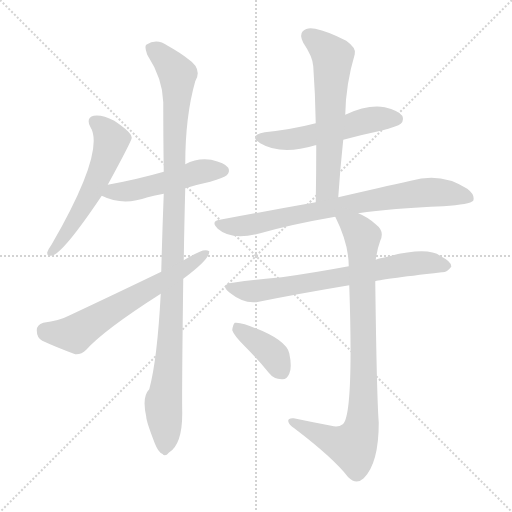
t = 0.00 s
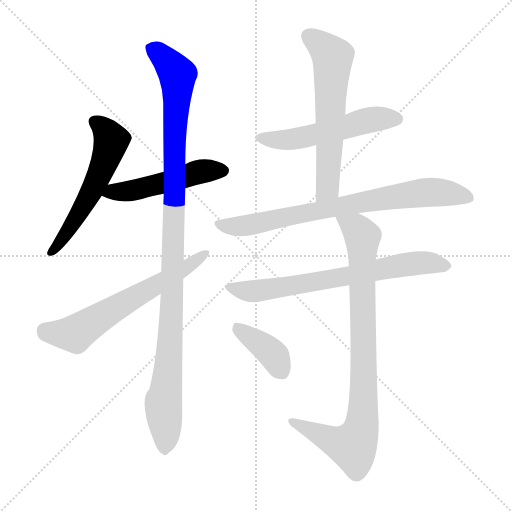
t = 1.69 s
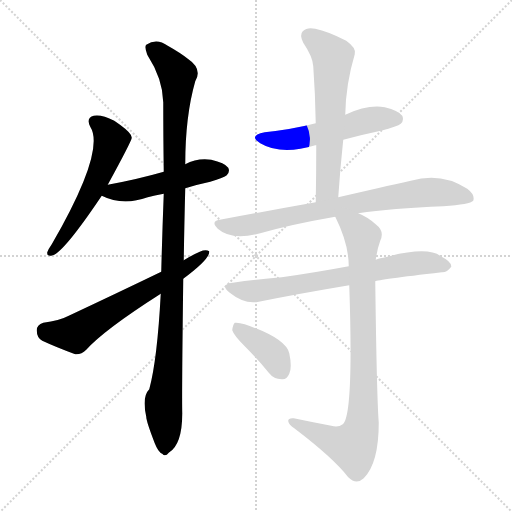
t = 3.38 s
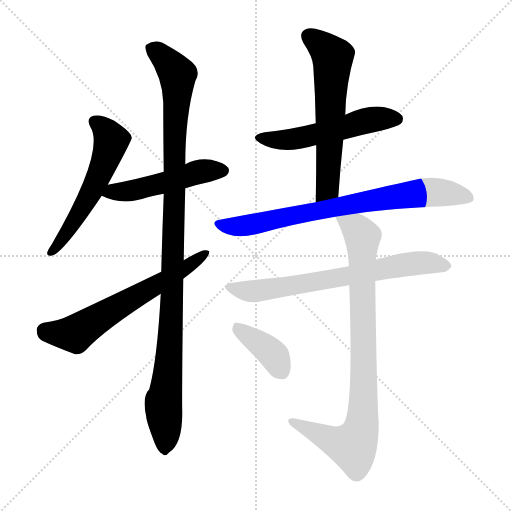
t = 5.07 s
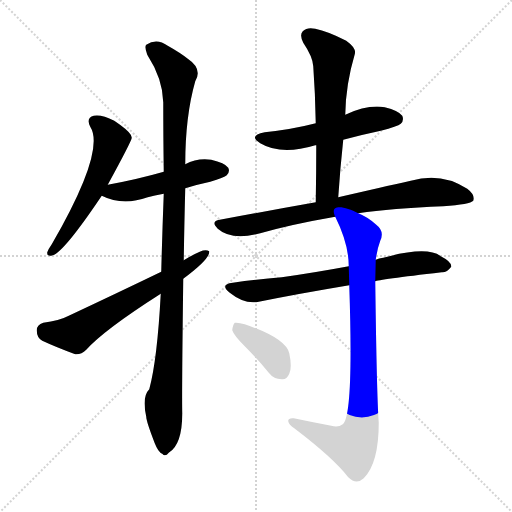
t = 6.76 s
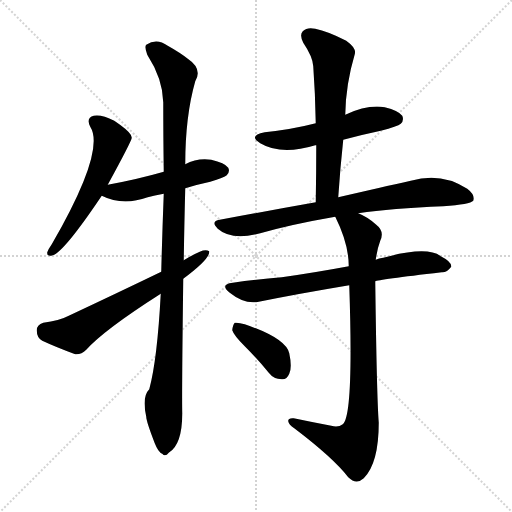
t = 8.45 s

The animated SVG that drew these frames (rendered in a browser with its animation timeline set to each time). Animation: 10 CSS @keyframes rules; one cycle of 8.45 s.

<svg version="1.1" viewBox="0 0 1024 1024" xmlns="http://www.w3.org/2000/svg">
  <g stroke="lightgray" stroke-dasharray="1,1" stroke-width="1" transform="scale(4, 4)">
    <line x1="0" y1="0" x2="256" y2="256"></line>
    <line x1="256" y1="0" x2="0" y2="256"></line>
    <line x1="128" y1="0" x2="128" y2="256"></line>
    <line x1="0" y1="128" x2="256" y2="128"></line>
  </g>
<g transform="scale(1, -1) translate(0, -900)">
   <style type="text/css">
    @keyframes keyframes0 {
      from {
       stroke: blue;
       stroke-dashoffset: 561;
       stroke-width: 128;
       }
       65% {
       animation-timing-function: step-end;
       stroke: blue;
       stroke-dashoffset: 0;
       stroke-width: 128;
       }
       to {
       stroke: black;
       stroke-width: 1024;
       }
       }
       #make-me-a-hanzi-animation-0 {
         animation: keyframes0 0.706543s both;
         animation-delay: 0.000000s;
         animation-timing-function: linear;
       }
    @keyframes keyframes1 {
      from {
       stroke: blue;
       stroke-dashoffset: 496;
       stroke-width: 128;
       }
       62% {
       animation-timing-function: step-end;
       stroke: blue;
       stroke-dashoffset: 0;
       stroke-width: 128;
       }
       to {
       stroke: black;
       stroke-width: 1024;
       }
       }
       #make-me-a-hanzi-animation-1 {
         animation: keyframes1 0.653646s both;
         animation-delay: 0.706543s;
         animation-timing-function: linear;
       }
    @keyframes keyframes2 {
      from {
       stroke: blue;
       stroke-dashoffset: 1077;
       stroke-width: 128;
       }
       78% {
       animation-timing-function: step-end;
       stroke: blue;
       stroke-dashoffset: 0;
       stroke-width: 128;
       }
       to {
       stroke: black;
       stroke-width: 1024;
       }
       }
       #make-me-a-hanzi-animation-2 {
         animation: keyframes2 1.126465s both;
         animation-delay: 1.360189s;
         animation-timing-function: linear;
       }
    @keyframes keyframes3 {
      from {
       stroke: blue;
       stroke-dashoffset: 627;
       stroke-width: 128;
       }
       67% {
       animation-timing-function: step-end;
       stroke: blue;
       stroke-dashoffset: 0;
       stroke-width: 128;
       }
       to {
       stroke: black;
       stroke-width: 1024;
       }
       }
       #make-me-a-hanzi-animation-3 {
         animation: keyframes3 0.760254s both;
         animation-delay: 2.486654s;
         animation-timing-function: linear;
       }
    @keyframes keyframes4 {
      from {
       stroke: blue;
       stroke-dashoffset: 531;
       stroke-width: 128;
       }
       63% {
       animation-timing-function: step-end;
       stroke: blue;
       stroke-dashoffset: 0;
       stroke-width: 128;
       }
       to {
       stroke: black;
       stroke-width: 1024;
       }
       }
       #make-me-a-hanzi-animation-4 {
         animation: keyframes4 0.682129s both;
         animation-delay: 3.246908s;
         animation-timing-function: linear;
       }
    @keyframes keyframes5 {
      from {
       stroke: blue;
       stroke-dashoffset: 609;
       stroke-width: 128;
       }
       66% {
       animation-timing-function: step-end;
       stroke: blue;
       stroke-dashoffset: 0;
       stroke-width: 128;
       }
       to {
       stroke: black;
       stroke-width: 1024;
       }
       }
       #make-me-a-hanzi-animation-5 {
         animation: keyframes5 0.745605s both;
         animation-delay: 3.929036s;
         animation-timing-function: linear;
       }
    @keyframes keyframes6 {
      from {
       stroke: blue;
       stroke-dashoffset: 766;
       stroke-width: 128;
       }
       71% {
       animation-timing-function: step-end;
       stroke: blue;
       stroke-dashoffset: 0;
       stroke-width: 128;
       }
       to {
       stroke: black;
       stroke-width: 1024;
       }
       }
       #make-me-a-hanzi-animation-6 {
         animation: keyframes6 0.873372s both;
         animation-delay: 4.674642s;
         animation-timing-function: linear;
       }
    @keyframes keyframes7 {
      from {
       stroke: blue;
       stroke-dashoffset: 694;
       stroke-width: 128;
       }
       69% {
       animation-timing-function: step-end;
       stroke: blue;
       stroke-dashoffset: 0;
       stroke-width: 128;
       }
       to {
       stroke: black;
       stroke-width: 1024;
       }
       }
       #make-me-a-hanzi-animation-7 {
         animation: keyframes7 0.814779s both;
         animation-delay: 5.548014s;
         animation-timing-function: linear;
       }
    @keyframes keyframes8 {
      from {
       stroke: blue;
       stroke-dashoffset: 868;
       stroke-width: 128;
       }
       74% {
       animation-timing-function: step-end;
       stroke: blue;
       stroke-dashoffset: 0;
       stroke-width: 128;
       }
       to {
       stroke: black;
       stroke-width: 1024;
       }
       }
       #make-me-a-hanzi-animation-8 {
         animation: keyframes8 0.956380s both;
         animation-delay: 6.362793s;
         animation-timing-function: linear;
       }
    @keyframes keyframes9 {
      from {
       stroke: blue;
       stroke-dashoffset: 386;
       stroke-width: 128;
       }
       56% {
       animation-timing-function: step-end;
       stroke: blue;
       stroke-dashoffset: 0;
       stroke-width: 128;
       }
       to {
       stroke: black;
       stroke-width: 1024;
       }
       }
       #make-me-a-hanzi-animation-9 {
         animation: keyframes9 0.564128s both;
         animation-delay: 7.319173s;
         animation-timing-function: linear;
       }
</style>
<path d="M 215.5 530.5 Q 263.5 618.5 263.5 624.5 Q 262.5 628.5 261.5 630.5 Q 255.5 640.5 228.5 658.5 Q 203.5 671.5 187.5 668.5 Q 171.5 664.5 180.5 646.5 Q 211.5 598.5 103.5 411.5 Q 96.5 401.5 94.5 395.5 Q 93.5 385.5 105.5 389.5 Q 127.5 395.5 203.5 508.5 L 215.5 530.5 Z" fill="lightgray"></path> 
<path d="M 370.5 523.5 Q 392.5 530.5 420.5 536.5 Q 448.5 545.5 453.5 549.5 Q 460.5 556.5 456.5 564.5 Q 449.5 574.5 422.5 580.5 Q 394.5 584.5 370.5 571.5 L 327.5 556.5 Q 275.5 541.5 215.5 530.5 C 186.5 525.5 176.5 520.5 203.5 508.5 Q 245.5 487.5 295.5 505.5 Q 308.5 509.5 327.5 512.5 L 370.5 523.5 Z" fill="lightgray"></path> 
<path d="M 367.5 379.5 Q 368.5 445.5 370.5 523.5 L 370.5 571.5 Q 370.5 667.5 390.5 737.5 Q 405.5 762.5 375.5 782.5 Q 360.5 794.5 335.5 808.5 Q 313.5 824.5 292.5 810.5 Q 288.5 806.5 294.5 790.5 Q 325.5 742.5 326.5 695.5 Q 326.5 631.5 327.5 556.5 L 327.5 512.5 Q 324.5 436.5 322.5 356.5 L 321.5 312.5 Q 314.5 180.5 298.5 121.5 Q 283.5 106.5 292.5 66.5 Q 292.5 57.5 309.5 13.5 Q 316.5 -4.5 324.5 -7.5 Q 330.5 -14.5 337.5 -5.5 Q 364.5 10.5 364.5 73.5 Q 363.5 109.5 366.5 342.5 L 367.5 379.5 Z" fill="lightgray"></path> 
<path d="M 366.5 342.5 Q 420.5 382.5 418.5 397.5 Q 411.5 401.5 399.5 396.5 Q 383.5 389.5 367.5 379.5 L 322.5 356.5 Q 235.5 314.5 137.5 268.5 Q 118.5 258.5 86.5 254.5 Q 73.5 250.5 73.5 239.5 Q 73.5 224.5 84.5 218.5 Q 112.5 205.5 150.5 191.5 Q 162.5 190.5 172.5 200.5 Q 208.5 240.5 321.5 312.5 L 366.5 342.5 Z" fill="lightgray"></path> 
<path d="M 686.5 620.5 Q 723.5 630.5 761.5 638.5 Q 795.5 647.5 801.5 652.5 Q 808.5 659.5 804.5 668.5 Q 797.5 678.5 769.5 685.5 Q 735.5 691.5 690.5 670.5 L 631.5 653.5 Q 585.5 641.5 529.5 635.5 Q 495.5 628.5 520.5 613.5 Q 562.5 588.5 630.5 609.5 L 632.5 609.5 L 686.5 620.5 Z" fill="lightgray"></path> 
<path d="M 676.5 505.5 Q 680.5 565.5 686.5 620.5 L 690.5 670.5 Q 691.5 731.5 709.5 791.5 Q 713.5 803.5 692.5 818.5 Q 655.5 837.5 630.5 842.5 Q 614.5 846.5 605.5 837.5 Q 598.5 830.5 606.5 814.5 Q 625.5 786.5 626.5 767.5 Q 630.5 712.5 631.5 653.5 L 632.5 609.5 Q 632.5 554.5 631.5 495.5 C 631.5 465.5 674.5 475.5 676.5 505.5 Z" fill="lightgray"></path> 
<path d="M 716.5 473.5 Q 783.5 483.5 886.5 487.5 Q 940.5 491.5 946.5 498.5 Q 950.5 510.5 934.5 522.5 Q 882.5 556.5 821.5 538.5 Q 763.5 525.5 676.5 505.5 L 631.5 495.5 Q 541.5 479.5 439.5 460.5 Q 420.5 457.5 435.5 442.5 Q 462.5 418.5 520.5 433.5 Q 583.5 451.5 670.5 466.5 L 716.5 473.5 Z" fill="lightgray"></path> 
<path d="M 750.5 337.5 Q 754.5 340.5 883.5 355.5 Q 893.5 354.5 902.5 366.5 Q 903.5 376.5 881.5 387.5 Q 854.5 408.5 766.5 384.5 Q 757.5 383.5 751.5 380.5 L 697.5 367.5 Q 627.5 354.5 563.5 345.5 Q 517.5 341.5 465.5 334.5 Q 438.5 331.5 459.5 314.5 Q 489.5 290.5 517.5 296.5 Q 596.5 312.5 698.5 329.5 L 750.5 337.5 Z" fill="lightgray"></path> 
<path d="M 662.5 48.5 Q 625.5 55.5 587.5 63.5 Q 575.5 64.5 576.5 57.5 Q 577.5 50.5 588.5 43.5 Q 667.5 -16.5 696.5 -54.5 Q 712.5 -70.5 727.5 -56.5 Q 757.5 -26.5 757.5 54.5 Q 753.5 105.5 750.5 337.5 L 751.5 380.5 Q 754.5 402.5 760.5 418.5 Q 769.5 437.5 752.5 450.5 Q 736.5 465.5 716.5 473.5 C 689.5 487.5 657.5 493.5 670.5 466.5 Q 697.5 412.5 697.5 367.5 L 698.5 329.5 Q 707.5 68.5 685.5 51.5 Q 676.5 44.5 662.5 48.5 Z" fill="lightgray"></path> 
<path d="M 489.5 207.5 Q 513.5 183.5 537.5 154.5 Q 547.5 141.5 563.5 141.5 Q 573.5 140.5 578.5 152.5 Q 584.5 165.5 578.5 193.5 Q 571.5 223.5 489.5 251.5 Q 476.5 255.5 469.5 254.5 Q 465.5 250.5 464.5 239.5 Q 467.5 229.5 489.5 207.5 Z" fill="lightgray"></path> 
      <clipPath id="make-me-a-hanzi-clip-0">
      <path d="M 215.5 530.5 Q 263.5 618.5 263.5 624.5 Q 262.5 628.5 261.5 630.5 Q 255.5 640.5 228.5 658.5 Q 203.5 671.5 187.5 668.5 Q 171.5 664.5 180.5 646.5 Q 211.5 598.5 103.5 411.5 Q 96.5 401.5 94.5 395.5 Q 93.5 385.5 105.5 389.5 Q 127.5 395.5 203.5 508.5 L 215.5 530.5 Z" fill="lightgray"></path>
      </clipPath>
      <path clip-path="url(#make-me-a-hanzi-clip-0)" d="M 189.5 655.5 L 210.5 639.5 L 222.5 618.5 L 210.5 576.5 L 156.5 468.5 L 102.5 396.5 " fill="none" id="make-me-a-hanzi-animation-0" stroke-dasharray="433 866" stroke-linecap="round"></path>

      <clipPath id="make-me-a-hanzi-clip-1">
      <path d="M 370.5 523.5 Q 392.5 530.5 420.5 536.5 Q 448.5 545.5 453.5 549.5 Q 460.5 556.5 456.5 564.5 Q 449.5 574.5 422.5 580.5 Q 394.5 584.5 370.5 571.5 L 327.5 556.5 Q 275.5 541.5 215.5 530.5 C 186.5 525.5 176.5 520.5 203.5 508.5 Q 245.5 487.5 295.5 505.5 Q 308.5 509.5 327.5 512.5 L 370.5 523.5 Z" fill="lightgray"></path>
      </clipPath>
      <path clip-path="url(#make-me-a-hanzi-clip-1)" d="M 212.5 510.5 L 226.5 517.5 L 281.5 522.5 L 394.5 555.5 L 445.5 558.5 " fill="none" id="make-me-a-hanzi-animation-1" stroke-dasharray="368 736" stroke-linecap="round"></path>

      <clipPath id="make-me-a-hanzi-clip-2">
      <path d="M 367.5 379.5 Q 368.5 445.5 370.5 523.5 L 370.5 571.5 Q 370.5 667.5 390.5 737.5 Q 405.5 762.5 375.5 782.5 Q 360.5 794.5 335.5 808.5 Q 313.5 824.5 292.5 810.5 Q 288.5 806.5 294.5 790.5 Q 325.5 742.5 326.5 695.5 Q 326.5 631.5 327.5 556.5 L 327.5 512.5 Q 324.5 436.5 322.5 356.5 L 321.5 312.5 Q 314.5 180.5 298.5 121.5 Q 283.5 106.5 292.5 66.5 Q 292.5 57.5 309.5 13.5 Q 316.5 -4.5 324.5 -7.5 Q 330.5 -14.5 337.5 -5.5 Q 364.5 10.5 364.5 73.5 Q 363.5 109.5 366.5 342.5 L 367.5 379.5 Z" fill="lightgray"></path>
      </clipPath>
      <path clip-path="url(#make-me-a-hanzi-clip-2)" d="M 303.5 804.5 L 355.5 750.5 L 346.5 329.5 L 336.5 159.5 L 326.5 96.5 L 329.5 5.5 " fill="none" id="make-me-a-hanzi-animation-2" stroke-dasharray="949 1898" stroke-linecap="round"></path>

      <clipPath id="make-me-a-hanzi-clip-3">
      <path d="M 366.5 342.5 Q 420.5 382.5 418.5 397.5 Q 411.5 401.5 399.5 396.5 Q 383.5 389.5 367.5 379.5 L 322.5 356.5 Q 235.5 314.5 137.5 268.5 Q 118.5 258.5 86.5 254.5 Q 73.5 250.5 73.5 239.5 Q 73.5 224.5 84.5 218.5 Q 112.5 205.5 150.5 191.5 Q 162.5 190.5 172.5 200.5 Q 208.5 240.5 321.5 312.5 L 366.5 342.5 Z" fill="lightgray"></path>
      </clipPath>
      <path clip-path="url(#make-me-a-hanzi-clip-3)" d="M 88.5 239.5 L 147.5 232.5 L 368.5 360.5 L 413.5 394.5 " fill="none" id="make-me-a-hanzi-animation-3" stroke-dasharray="499 998" stroke-linecap="round"></path>

      <clipPath id="make-me-a-hanzi-clip-4">
      <path d="M 686.5 620.5 Q 723.5 630.5 761.5 638.5 Q 795.5 647.5 801.5 652.5 Q 808.5 659.5 804.5 668.5 Q 797.5 678.5 769.5 685.5 Q 735.5 691.5 690.5 670.5 L 631.5 653.5 Q 585.5 641.5 529.5 635.5 Q 495.5 628.5 520.5 613.5 Q 562.5 588.5 630.5 609.5 L 632.5 609.5 L 686.5 620.5 Z" fill="lightgray"></path>
      </clipPath>
      <path clip-path="url(#make-me-a-hanzi-clip-4)" d="M 522.5 625.5 L 544.5 620.5 L 599.5 623.5 L 732.5 658.5 L 792.5 662.5 " fill="none" id="make-me-a-hanzi-animation-4" stroke-dasharray="403 806" stroke-linecap="round"></path>

      <clipPath id="make-me-a-hanzi-clip-5">
      <path d="M 676.5 505.5 Q 680.5 565.5 686.5 620.5 L 690.5 670.5 Q 691.5 731.5 709.5 791.5 Q 713.5 803.5 692.5 818.5 Q 655.5 837.5 630.5 842.5 Q 614.5 846.5 605.5 837.5 Q 598.5 830.5 606.5 814.5 Q 625.5 786.5 626.5 767.5 Q 630.5 712.5 631.5 653.5 L 632.5 609.5 Q 632.5 554.5 631.5 495.5 C 631.5 465.5 674.5 475.5 676.5 505.5 Z" fill="lightgray"></path>
      </clipPath>
      <path clip-path="url(#make-me-a-hanzi-clip-5)" d="M 617.5 828.5 L 665.5 786.5 L 655.5 529.5 L 637.5 502.5 " fill="none" id="make-me-a-hanzi-animation-5" stroke-dasharray="481 962" stroke-linecap="round"></path>

      <clipPath id="make-me-a-hanzi-clip-6">
      <path d="M 716.5 473.5 Q 783.5 483.5 886.5 487.5 Q 940.5 491.5 946.5 498.5 Q 950.5 510.5 934.5 522.5 Q 882.5 556.5 821.5 538.5 Q 763.5 525.5 676.5 505.5 L 631.5 495.5 Q 541.5 479.5 439.5 460.5 Q 420.5 457.5 435.5 442.5 Q 462.5 418.5 520.5 433.5 Q 583.5 451.5 670.5 466.5 L 716.5 473.5 Z" fill="lightgray"></path>
      </clipPath>
      <path clip-path="url(#make-me-a-hanzi-clip-6)" d="M 437.5 451.5 L 507.5 450.5 L 672.5 486.5 L 847.5 515.5 L 905.5 512.5 L 939.5 503.5 " fill="none" id="make-me-a-hanzi-animation-6" stroke-dasharray="638 1276" stroke-linecap="round"></path>

      <clipPath id="make-me-a-hanzi-clip-7">
      <path d="M 750.5 337.5 Q 754.5 340.5 883.5 355.5 Q 893.5 354.5 902.5 366.5 Q 903.5 376.5 881.5 387.5 Q 854.5 408.5 766.5 384.5 Q 757.5 383.5 751.5 380.5 L 697.5 367.5 Q 627.5 354.5 563.5 345.5 Q 517.5 341.5 465.5 334.5 Q 438.5 331.5 459.5 314.5 Q 489.5 290.5 517.5 296.5 Q 596.5 312.5 698.5 329.5 L 750.5 337.5 Z" fill="lightgray"></path>
      </clipPath>
      <path clip-path="url(#make-me-a-hanzi-clip-7)" d="M 460.5 325.5 L 499.5 316.5 L 833.5 373.5 L 892.5 368.5 " fill="none" id="make-me-a-hanzi-animation-7" stroke-dasharray="566 1132" stroke-linecap="round"></path>

      <clipPath id="make-me-a-hanzi-clip-8">
      <path d="M 662.5 48.5 Q 625.5 55.5 587.5 63.5 Q 575.5 64.5 576.5 57.5 Q 577.5 50.5 588.5 43.5 Q 667.5 -16.5 696.5 -54.5 Q 712.5 -70.5 727.5 -56.5 Q 757.5 -26.5 757.5 54.5 Q 753.5 105.5 750.5 337.5 L 751.5 380.5 Q 754.5 402.5 760.5 418.5 Q 769.5 437.5 752.5 450.5 Q 736.5 465.5 716.5 473.5 C 689.5 487.5 657.5 493.5 670.5 466.5 Q 697.5 412.5 697.5 367.5 L 698.5 329.5 Q 707.5 68.5 685.5 51.5 Q 676.5 44.5 662.5 48.5 Z" fill="lightgray"></path>
      </clipPath>
      <path clip-path="url(#make-me-a-hanzi-clip-8)" d="M 679.5 461.5 L 711.5 444.5 L 724.5 423.5 L 723.5 45.5 L 711.5 15.5 L 702.5 7.5 L 583.5 56.5 " fill="none" id="make-me-a-hanzi-animation-8" stroke-dasharray="740 1480" stroke-linecap="round"></path>

      <clipPath id="make-me-a-hanzi-clip-9">
      <path d="M 489.5 207.5 Q 513.5 183.5 537.5 154.5 Q 547.5 141.5 563.5 141.5 Q 573.5 140.5 578.5 152.5 Q 584.5 165.5 578.5 193.5 Q 571.5 223.5 489.5 251.5 Q 476.5 255.5 469.5 254.5 Q 465.5 250.5 464.5 239.5 Q 467.5 229.5 489.5 207.5 Z" fill="lightgray"></path>
      </clipPath>
      <path clip-path="url(#make-me-a-hanzi-clip-9)" d="M 473.5 244.5 L 536.5 199.5 L 564.5 155.5 " fill="none" id="make-me-a-hanzi-animation-9" stroke-dasharray="258 516" stroke-linecap="round"></path>

</g>
</svg>
